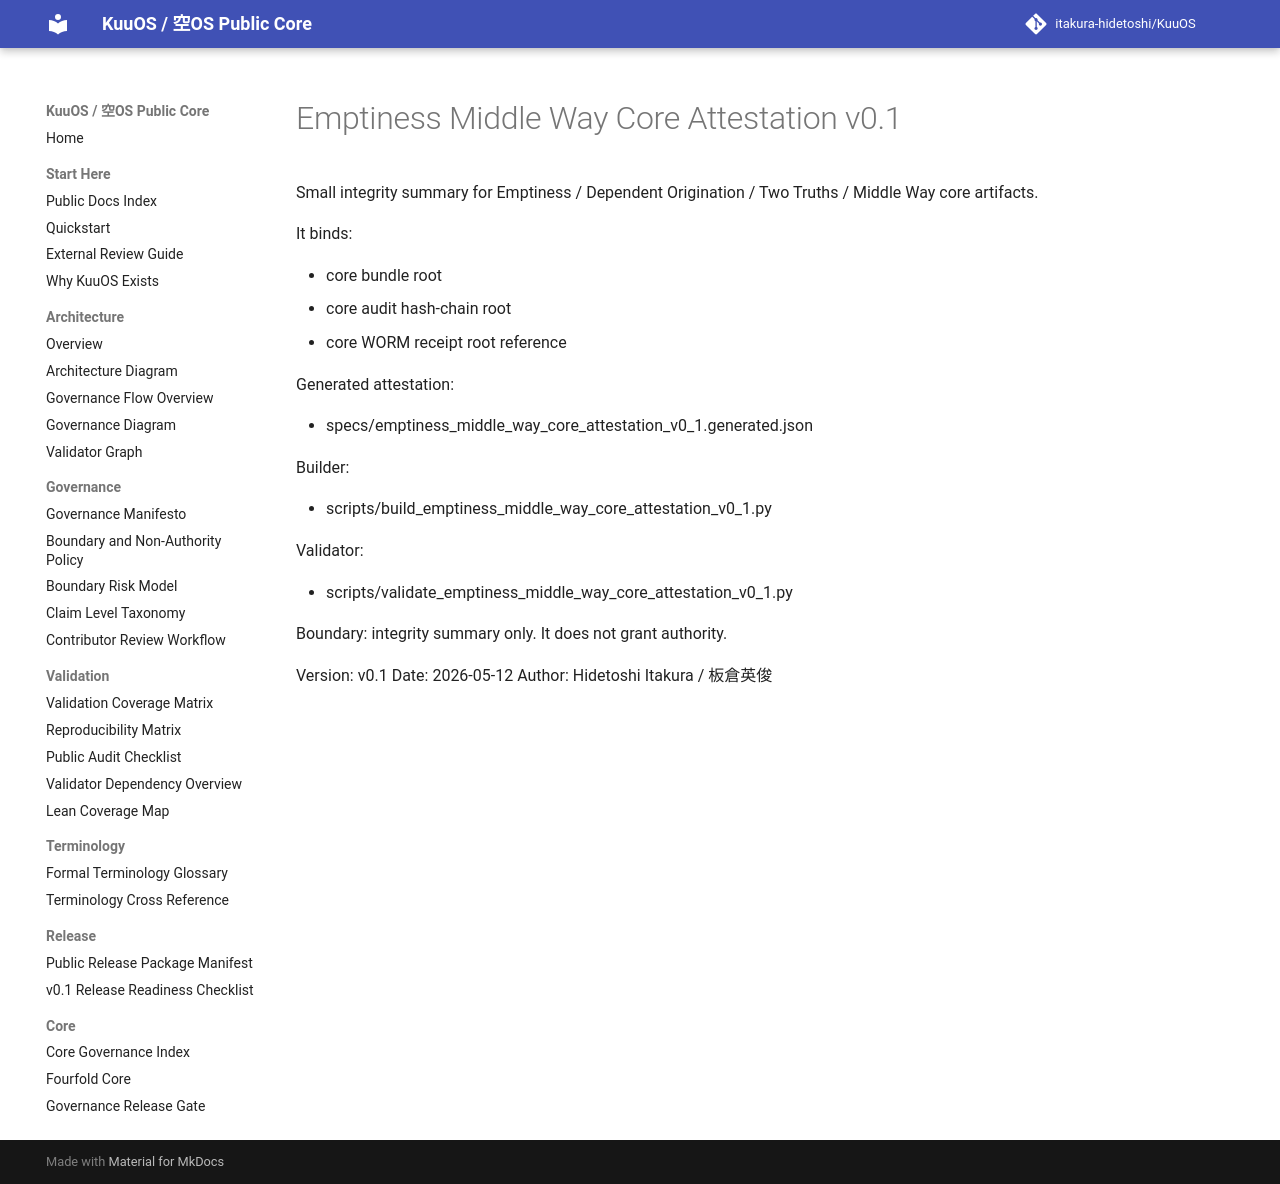

repository: itakura-hidetoshi/KuuOS · page: EMPTINESS_MIDDLE_WAY_CORE_ATTESTATION_v0_1/index.html · generator: mkdocs

# Emptiness Middle Way Core Attestation v0.1

Small integrity summary for Emptiness / Dependent Origination / Two Truths / Middle Way core artifacts.

It binds:

- core bundle root
- core audit hash-chain root
- core WORM receipt root reference

Generated attestation:

- specs/emptiness_middle_way_core_attestation_v0_1.generated.json

Builder:

- scripts/build_emptiness_middle_way_core_attestation_v0_1.py

Validator:

- scripts/validate_emptiness_middle_way_core_attestation_v0_1.py

Boundary: integrity summary only. It does not grant authority.

Version: v0.1
Date: 2026-05-12
Author: Hidetoshi Itakura / 板倉英俊
